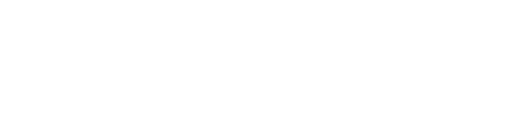
t = 0.00 s
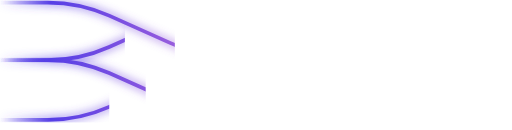
t = 0.25 s
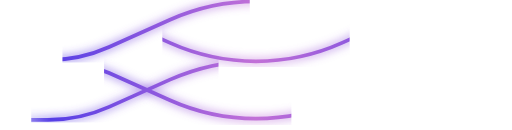
t = 0.50 s
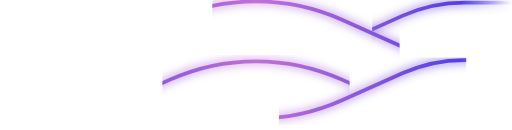
t = 0.80 s
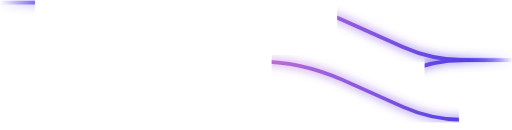
t = 1.05 s
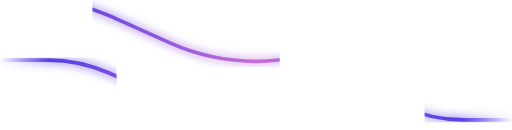
t = 1.40 s

The animated SVG that drew these frames (rendered in a browser with its animation timeline set to each time). Animation: 4 SMIL elements (animate=4); one cycle of 1.60 s, repeats indefinitely.

<svg width="410" height="104" viewBox="0 0 410 104" fill="none" xmlns="http://www.w3.org/2000/svg">
  <defs>
    <filter id="glowFilter" x="-50%" y="-50%" width="200%" height="200%">
      <feGaussianBlur stdDeviation="4" result="coloredBlur"/>
      <feMerge>
        <feMergeNode in="coloredBlur"/>
        <feMergeNode in="SourceGraphic"/>
      </feMerge>
    </filter>
    <linearGradient id="paint0_linear_1_4" x1="0" y1="25.5" x2="410" y2="25.5" gradientUnits="userSpaceOnUse">
      <stop offset="0" stop-color="#563FE6" stop-opacity="0"/>
      <stop offset="0.1" stop-color="#563FE6" stop-opacity="1"/>
      <stop offset="0.5" stop-color="#C270D7"/>
      <stop offset="0.9" stop-color="#563FE5" stop-opacity="1"/>
      <stop offset="1" stop-color="#563FE5" stop-opacity="0"/>
    </linearGradient>
    <mask id="mask1">
      <rect x="0" y="0" width="150" height="204" fill="white">
        <animate attributeName="x" from="-150" to="410" dur="1s" repeatCount="indefinite" />
      </rect>
    </mask>
    <mask id="mask2">
      <rect x="0" y="0" width="150" height="204" fill="white">
        <animate attributeName="x" from="-150" to="410" dur="1.2s" repeatCount="indefinite" />
      </rect>
    </mask>
    <mask id="mask3">
      <rect x="0" y="0" width="150" height="204" fill="white">
        <animate attributeName="x" from="-150" to="410" dur="1.4s" repeatCount="indefinite" />
      </rect>
    </mask>
    <mask id="mask4">
      <rect x="0" y="0" width="150" height="204" fill="white">
        <animate attributeName="x" from="-150" to="410" dur="1.6s" repeatCount="indefinite" />
      </rect>
    </mask>
  </defs>
  <g filter="url(#glowFilter)" mask="url(#mask1)">
    <path d="M0 2H38.3682C55.2655 2 71.9723 5.56855 87.395 12.472L136.142 34.292C157.803 43.988 181.268 49 205 49V49C228.732 49 252.197 43.988 273.858 34.292L322.605 12.472C338.028 5.56855 354.735 2 371.632 2H410" stroke="url(#paint0_linear_1_4)" stroke-width="3"/>
  </g>
  <g transform="translate(0, 46)" filter="url(#glowFilter)" mask="url(#mask2)">
    <path d="M0 2H38.3682C55.2655 2 71.9723 5.56855 87.395 12.472L136.142 34.292C157.803 43.988 181.268 49 205 49V49C228.732 49 252.197 43.988 273.858 34.292L322.605 12.472C338.028 5.56855 354.735 2 371.632 2H410" stroke="url(#paint0_linear_1_4)" stroke-width="3"/>
  </g>
  <g transform="translate(0, 50) scale(1, -1)" filter="url(#glowFilter)" mask="url(#mask3)">
    <path d="M0 2H38.3682C55.2655 2 71.9723 5.56855 87.395 12.472L136.142 34.292C157.803 43.988 181.268 49 205 49V49C228.732 49 252.197 43.988 273.858 34.292L322.605 12.472C338.028 5.56855 354.735 2 371.632 2H410" stroke="url(#paint0_linear_1_4)" stroke-width="3"/>
  </g>
  <g transform="translate(0, 98) scale(1, -1)" filter="url(#glowFilter)" mask="url(#mask4)">
    <path d="M0 2H38.3682C55.2655 2 71.9723 5.56855 87.395 12.472L136.142 34.292C157.803 43.988 181.268 49 205 49V49C228.732 49 252.197 43.988 273.858 34.292L322.605 12.472C338.028 5.56855 354.735 2 371.632 2H410" stroke="url(#paint0_linear_1_4)" stroke-width="3"/>
  </g>
</svg>
